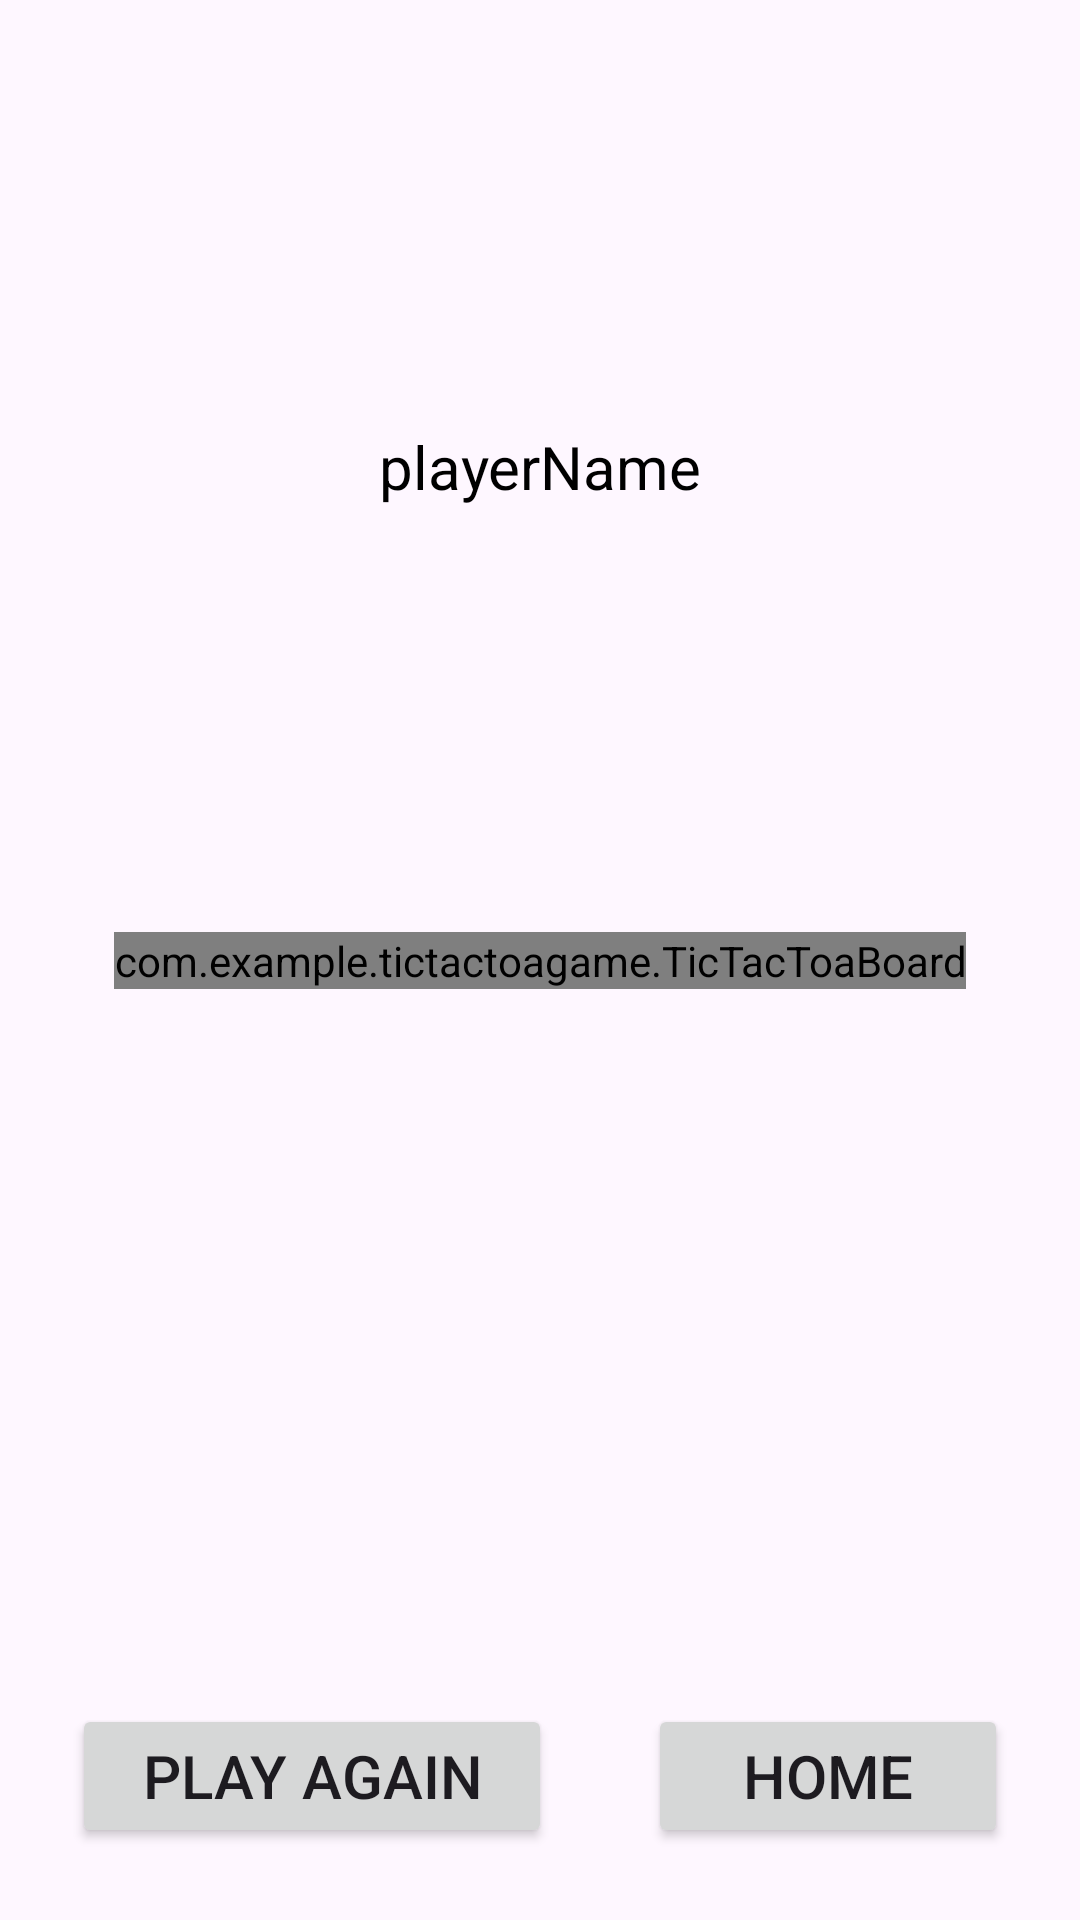

This screen was rendered from an Android layout file. Write that file and the resources it references.
<!-- AndroidManifest.xml: application theme Theme.TicTacToaGame -->
<!-- res/layout/activity_display_game.xml -->
<?xml version="1.0" encoding="utf-8"?>
<androidx.constraintlayout.widget.ConstraintLayout xmlns:android="http://schemas.android.com/apk/res/android"
    xmlns:app="http://schemas.android.com/apk/res-auto"
    xmlns:tools="http://schemas.android.com/tools"
    android:layout_width="match_parent"
    android:layout_height="match_parent"
    tools:context=".DisplayGameActivity">

    <Button
        android:id="@+id/playAgainBtn"
        android:layout_width="160dp"
        android:layout_height="wrap_content"
        android:layout_marginStart="24dp"
        android:layout_marginBottom="24dp"
        android:text="Play Again"
        android:textSize="20sp"
        app:layout_constraintBottom_toBottomOf="parent"
        app:layout_constraintStart_toStartOf="parent" />

    <Button
        android:id="@+id/homeBtn"
        android:layout_width="120dp"
        android:layout_height="wrap_content"
        android:layout_marginEnd="24dp"
        android:text="Home"
        android:textSize="20sp"
        app:layout_constraintBottom_toBottomOf="@+id/playAgainBtn"
        app:layout_constraintEnd_toEndOf="parent" />

    <com.example.tictactoagame.TicTacToaBoard
        android:id="@+id/ticTacToaBoard"
        android:layout_width="wrap_content"
        android:layout_height="wrap_content"
        app:layout_constraintBottom_toBottomOf="parent"
        app:layout_constraintEnd_toEndOf="parent"
        app:layout_constraintStart_toStartOf="parent"
        app:layout_constraintTop_toTopOf="parent"
        app:boardColor="#FF0000"
        app:XColor="@color/black"
        app:OColor="#42A5F5"/>

    <TextView
        android:id="@+id/playerNameTV"
        android:layout_width="wrap_content"
        android:layout_height="wrap_content"
        android:textColor="@color/black"
        android:textSize="20sp"
        android:text="playerName"
        app:layout_constraintBottom_toTopOf="@+id/ticTacToaBoard"
        app:layout_constraintEnd_toEndOf="parent"
        app:layout_constraintStart_toStartOf="parent"
        app:layout_constraintTop_toTopOf="parent" />
</androidx.constraintlayout.widget.ConstraintLayout>
<!-- resources referenced by this layout -->
<resources>
  <style name="Theme.TicTacToaGame" parent="Base.Theme.TicTacToaGame" />
  <style name="Base.Theme.TicTacToaGame" parent="Theme.Material3.Light.NoActionBar">
          
          
      </style>
  <!-- not gathered from this repository: default colours our renderer supplied (Android Studio template values) -->
  <color name="black">#FF000000</color>
</resources>
